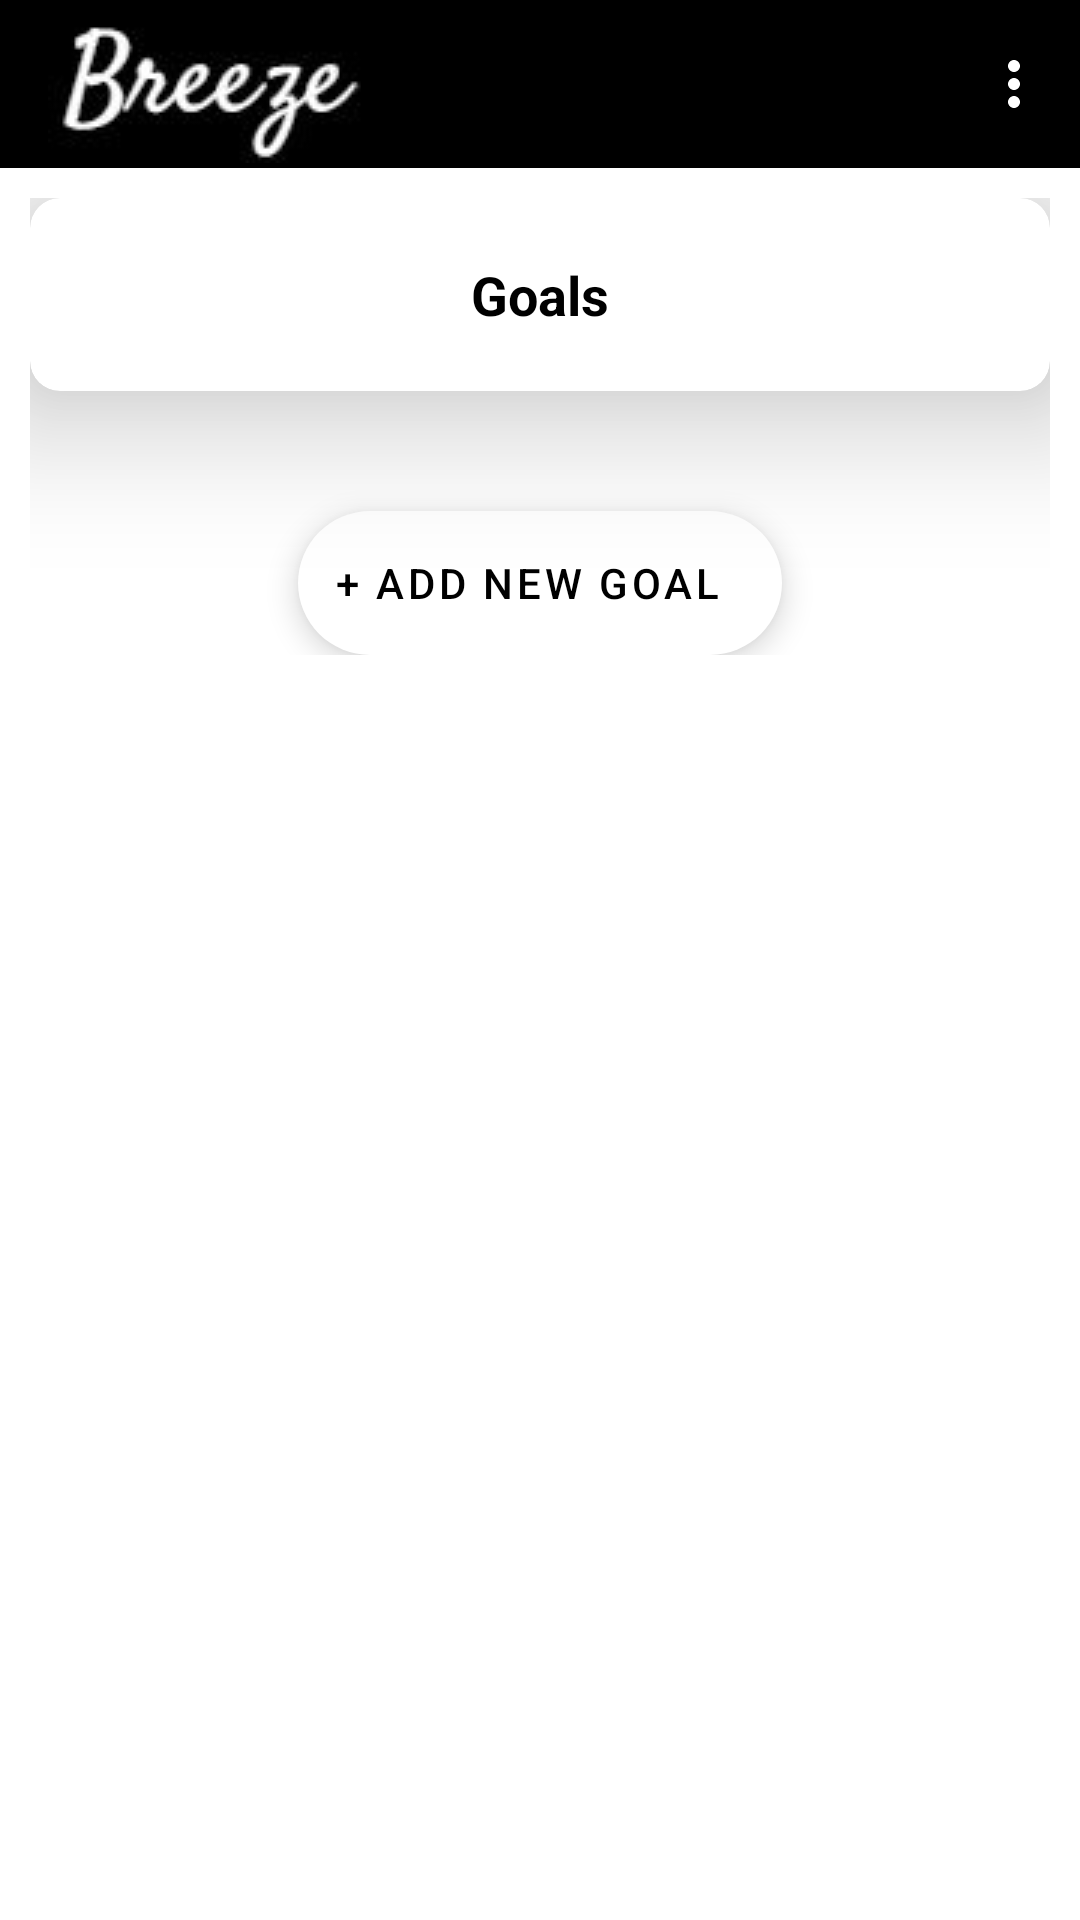

Here is an Android app screen rendered from its layout file. Give the layout XML and the strings, colors and styles it references.
<!-- AndroidManifest.xml: application theme Theme.PersonalFinance -->
<!-- res/layout/activity_plans.xml -->
<?xml version="1.0" encoding="utf-8"?>
<androidx.coordinatorlayout.widget.CoordinatorLayout
        xmlns:android="http://schemas.android.com/apk/res/android"
        xmlns:app="http://schemas.android.com/apk/res-auto"
        android:layout_width="match_parent"
        android:layout_height="match_parent">
    <LinearLayout
        android:layout_width="match_parent"
        android:layout_height="wrap_content"
        android:orientation="vertical">
        <com.google.android.material.appbar.AppBarLayout
            android:layout_width="match_parent"
            android:layout_height="wrap_content">

            <com.google.android.material.appbar.MaterialToolbar
                android:id="@+id/topAppBar"
                android:layout_width="match_parent"
                android:layout_height="?attr/actionBarSize"
                app:logo="@drawable/icon"
                app:menu="@menu/top_app_bar"
                style="@style/Widget.MaterialComponents.Toolbar.Primary"
                />
        </com.google.android.material.appbar.AppBarLayout>
        <androidx.constraintlayout.widget.ConstraintLayout
            android:layout_width="match_parent"
            android:layout_height="wrap_content"
            android:padding="10dp">

            <androidx.cardview.widget.CardView
                android:id="@+id/goals"
                android:layout_width="match_parent"
                android:layout_height="wrap_content"
                app:cardElevation="30dp"
                app:layout_constraintStart_toStartOf="parent"
                app:layout_constraintTop_toTopOf="parent"
                app:layout_constraintEnd_toEndOf="parent"
                app:cardCornerRadius="10dp">
                <TextView
                    android:layout_gravity="center"
                    android:textAlignment="center"
                    android:layout_width="match_parent"
                    android:layout_height="wrap_content"
                    android:layout_margin="20dp"
                    android:text="@string/goals"
                    style="@style/TextAppearance.AppCompat.Medium"
                    android:textStyle="bold"
                    android:textColor="@color/black"/>
            </androidx.cardview.widget.CardView>
            <androidx.recyclerview.widget.RecyclerView
                android:id="@+id/recyclerView"
                android:layout_width="match_parent"
                android:layout_height="wrap_content"
                android:layout_margin="30dp"
                app:layout_constraintTop_toBottomOf="@id/goals"
                app:layout_constraintStart_toStartOf="parent"
                app:layout_constraintEnd_toEndOf="parent">
            </androidx.recyclerview.widget.RecyclerView>
            <com.google.android.material.floatingactionbutton.ExtendedFloatingActionButton
                android:id="@+id/addGoalBtn"
                android:layout_width="wrap_content"
                android:layout_height="wrap_content"
                android:layout_margin="10dp"
                android:text="@string/add_new_goal"
                app:layout_constraintTop_toBottomOf="@id/recyclerView"
                app:layout_constraintStart_toStartOf="parent"
                app:layout_constraintEnd_toEndOf="parent"/>

        </androidx.constraintlayout.widget.ConstraintLayout>
    </LinearLayout>
</androidx.coordinatorlayout.widget.CoordinatorLayout>
<!-- resources referenced by this layout -->
<resources>
  <color name="black">#FF000000</color>
  <!-- drawable icon: jpg bitmap (drawable, 9514 bytes) -->
  <string name="add_new_goal">+ Add New Goal</string>
  <string name="goals">Goals</string>
  <style name="Theme.PersonalFinance" parent="Theme.MaterialComponents.DayNight.NoActionBar">
          
          <item name="colorPrimary">@color/black</item>
          <item name="colorPrimaryVariant">@color/white</item>
          <item name="colorOnPrimary">@color/white</item>
          
          <item name="colorSecondary">@color/white</item>
          <item name="colorSecondaryVariant">@color/black</item>
          <item name="colorOnSecondary">@color/black</item>
          
          <item name="android:statusBarColor" tools:targetApi="l">?attr/colorPrimaryVariant</item>
          
  
      </style>
  <color name="white">#FFFFFFFF</color>
</resources>
